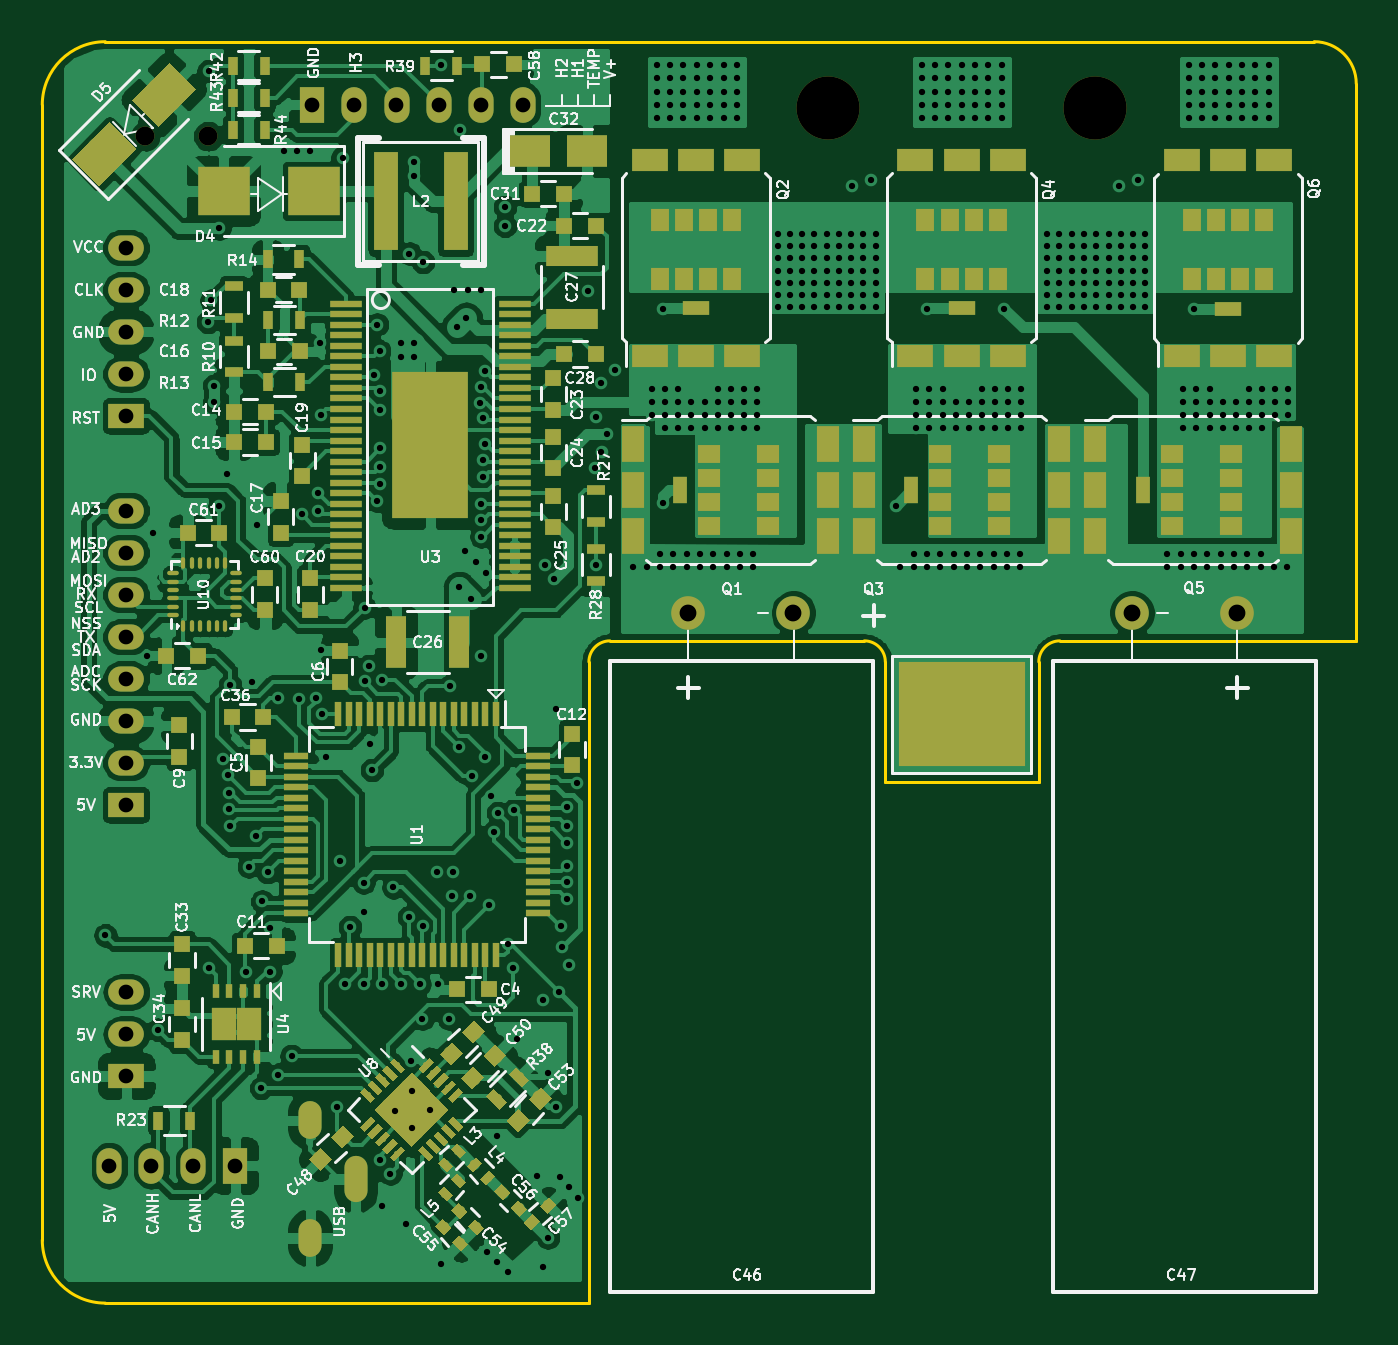
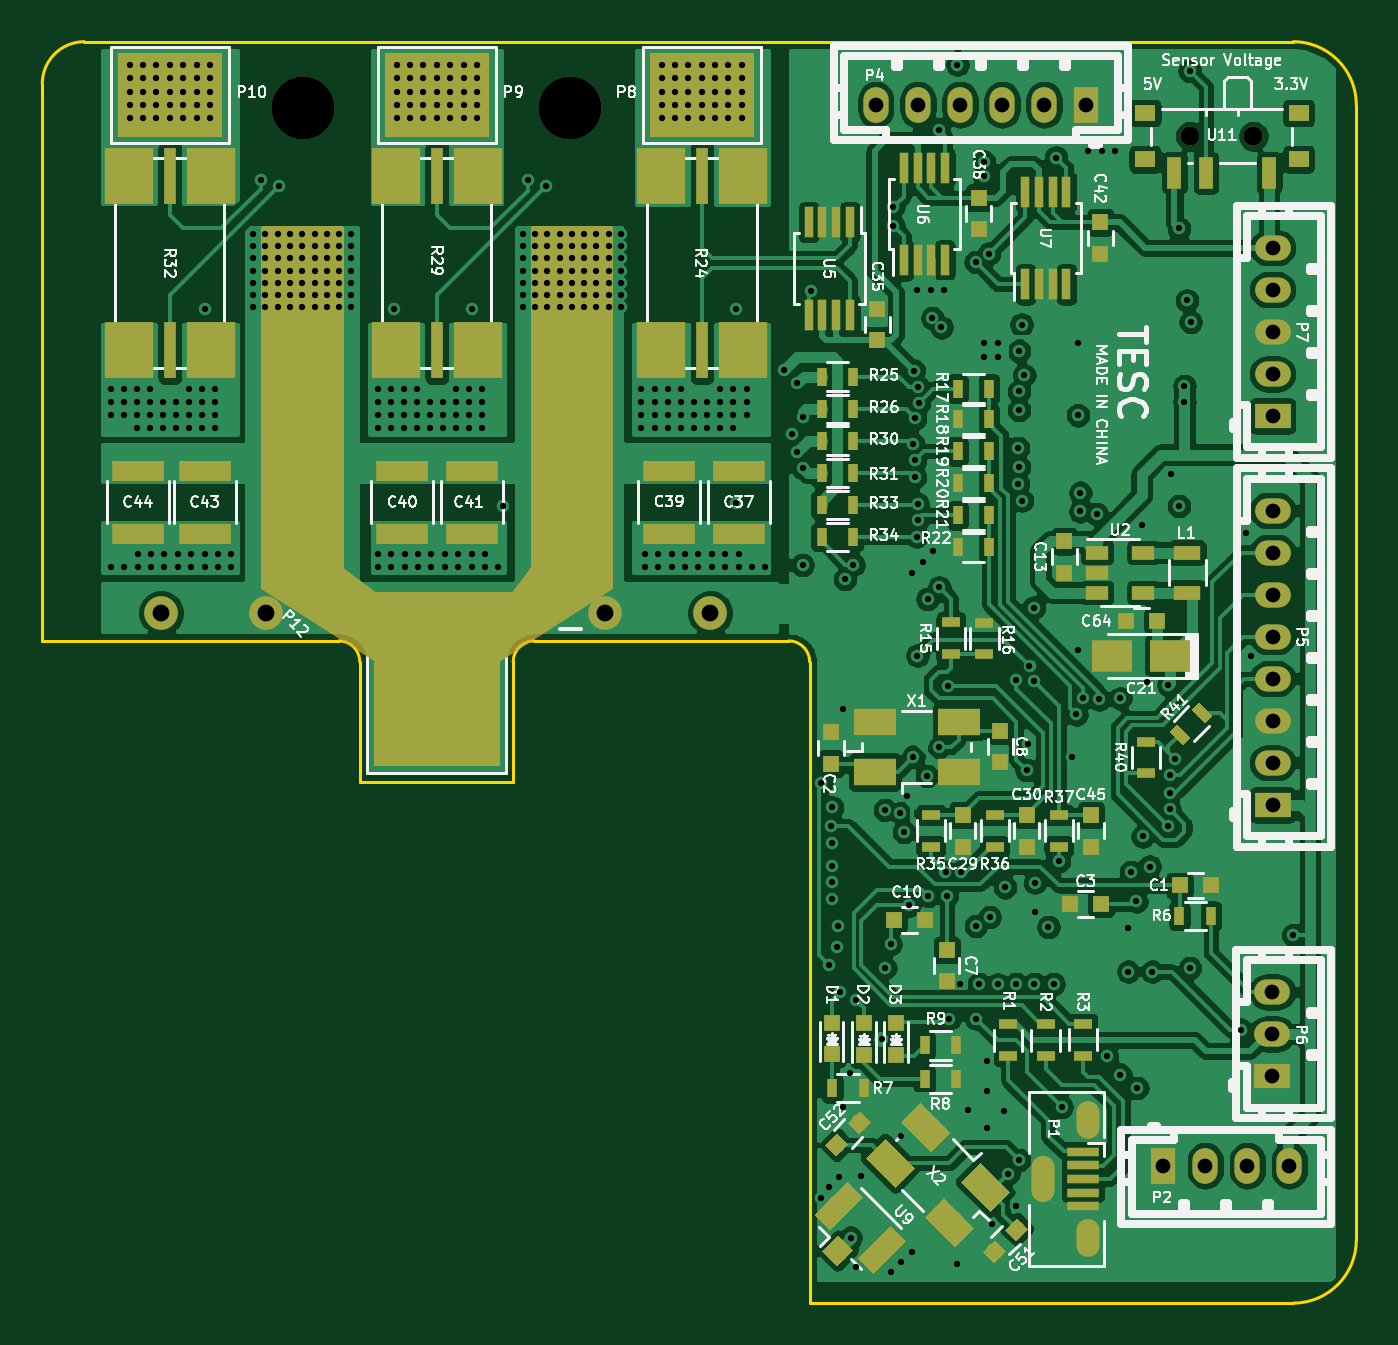
Circuit board: 11 layer files. Board 62.5 x 60.0 mm.
- bottom_copper: VESC_6-B_Cu.gbl (309021 bytes)
- bottom_mask: VESC_6-B_Mask.gbs (10856 bytes)
- paste: VESC_6-B_Paste.gbp (9861 bytes)
- bottom_silk: VESC_6-B_SilkS.gbo (100308 bytes)
- outline: VESC_6-Edge_Cuts.gm1 (1445 bytes)
- top_copper: VESC_6-F_Cu.gtl (298359 bytes)
- top_mask: VESC_6-F_Mask.gts (21483 bytes)
- paste: VESC_6-F_Paste.gtp (20219 bytes)
- top_silk: VESC_6-F_SilkS.gto (123735 bytes)
- drill: VESC_6-NPTH.drl (369 bytes)
- drill: VESC_6-PTH.drl (9013 bytes)

=== bottom_copper: VESC_6-B_Cu.gbl (309021 bytes, source omitted) ===
=== bottom_mask: VESC_6-B_Mask.gbs (10856 bytes, source omitted) ===
=== paste: VESC_6-B_Paste.gbp (9861 bytes, source omitted) ===
=== bottom_silk: VESC_6-B_SilkS.gbo (100308 bytes, source omitted) ===
=== outline: VESC_6-Edge_Cuts.gm1 ===
%TF.GenerationSoftware,KiCad,Pcbnew,(5.1.4-0)*%
%TF.CreationDate,2019-11-16T13:15:52+08:00*%
%TF.ProjectId,VESC_6,56455343-5f36-42e6-9b69-6361645f7063,A*%
%TF.SameCoordinates,Original*%
%TF.FileFunction,Profile,NP*%
%FSLAX46Y46*%
G04 Gerber Fmt 4.6, Leading zero omitted, Abs format (unit mm)*
G04 Created by KiCad (PCBNEW (5.1.4-0)) date 2019-11-16 13:15:52*
%MOMM*%
%LPD*%
G04 APERTURE LIST*
%ADD10C,0.150000*%
G04 APERTURE END LIST*
D10*
X117000000Y-55000000D02*
G75*
G03X114000000Y-58000000I0J-3000000D01*
G01*
X114000000Y-58000000D02*
X114000000Y-112000000D01*
X114000000Y-112000000D02*
G75*
G03X117000000Y-115000000I3000000J0D01*
G01*
X117000000Y-55000000D02*
X117000000Y-55000000D01*
X141000000Y-83500000D02*
G75*
G03X140000000Y-84500000I0J-1000000D01*
G01*
X162400000Y-83500000D02*
G75*
G03X161400000Y-84500000I0J-1000000D01*
G01*
X153100000Y-83500000D02*
X141000000Y-83500000D01*
X154100000Y-90200000D02*
X154100000Y-84500000D01*
X161400000Y-90200000D02*
X154100000Y-90200000D01*
X161400000Y-84500000D02*
X161400000Y-90200000D01*
X176500000Y-83500000D02*
X162400000Y-83500000D01*
X176500000Y-57000000D02*
X176500000Y-83500000D01*
X154100000Y-84500000D02*
G75*
G03X153100000Y-83500000I-1000000J0D01*
G01*
X176500000Y-57000000D02*
G75*
G03X174500000Y-55000000I-2000000J0D01*
G01*
X140000000Y-115000000D02*
X140000000Y-84500000D01*
X174500000Y-55000000D02*
X117000000Y-55000000D01*
X140000000Y-115000000D02*
X117000000Y-115000000D01*
M02*

=== top_copper: VESC_6-F_Cu.gtl (298359 bytes, source omitted) ===
=== top_mask: VESC_6-F_Mask.gts (21483 bytes, source omitted) ===
=== paste: VESC_6-F_Paste.gtp (20219 bytes, source omitted) ===
=== top_silk: VESC_6-F_SilkS.gto (123735 bytes, source omitted) ===
=== drill: VESC_6-NPTH.drl ===
M48
; DRILL file {KiCad (5.1.4-0)} date 2019 November 16, Saturday 13:15:58
; FORMAT={-:-/ absolute / inch / decimal}
; #@! TF.CreationDate,2019-11-16T13:15:58+08:00
; #@! TF.GenerationSoftware,Kicad,Pcbnew,(5.1.4-0)
; #@! TF.FileFunction,NonPlated,1,4,NPTH
FMAT,2
INCH
T1C0.0354
T2C0.1181
%
G90
G05
T1
X4.6809Y-2.3422
X4.7991Y-2.3422
T2
X6.46Y-2.29
X5.96Y-2.29
T0
M30

=== drill: VESC_6-PTH.drl (9013 bytes, source omitted) ===
